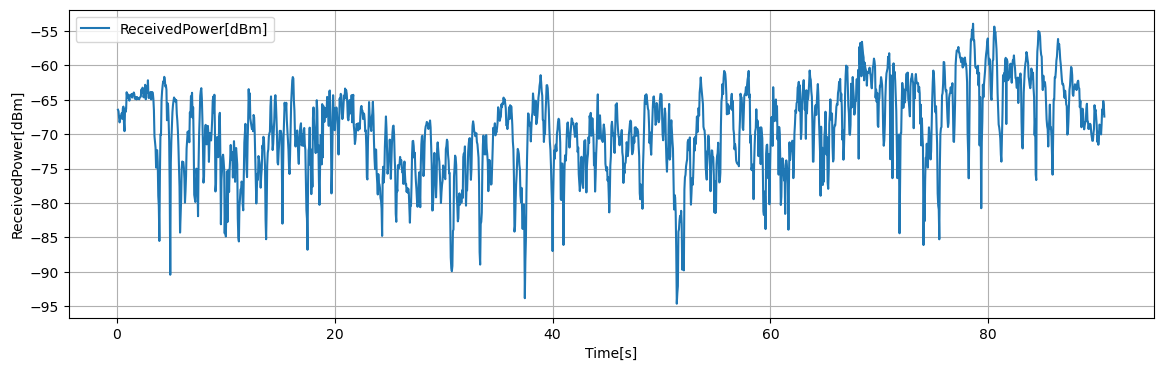

The data file committed next to this chart (first rows):
Time[s], Volt[V], ReceivedPower[dBm], 1step_diff[dB]
0.1, 0.2575, -66.45, 1.12
0.15, 0.2547, -66.67, -0.22
0.2, 0.2432, -67.59, -0.916
0.25, 0.2345, -68.29, -0.7
0.3, 0.2404, -67.82, 0.472
0.35, 0.2455, -67.41, 0.404
0.4, 0.2473, -67.26, 0.148
0.45, 0.2514, -66.94, 0.324
0.5, 0.241, -67.77, -0.828
0.55, 0.2605, -66.21, 1.556
0.6, 0.2632, -65.99, 0.22
0.65, 0.2334, -68.38, -2.388
0.7, 0.2185, -69.56, -1.184
0.75, 0.2592, -66.31, 3.252
0.8, 0.2535, -66.77, -0.46
0.85, 0.2593, -66.3, 0.468
0.9, 0.2893, -63.91, 2.396
0.95, 0.2794, -64.69, -0.784
1, 0.2852, -64.24, 0.456
1.05, 0.2851, -64.24, -0.004
1.1, 0.2797, -64.67, -0.432
1.15, 0.274, -65.13, -0.456
1.2, 0.2835, -64.37, 0.76
1.25, 0.2829, -64.42, -0.048
1.3, 0.2823, -64.47, -0.052
1.35, 0.2862, -64.15, 0.316
1.4, 0.2796, -64.68, -0.532
1.45, 0.2848, -64.27, 0.416
1.5, 0.2848, -64.26, 0.004
1.55, 0.2888, -63.94, 0.32
1.6, 0.2857, -64.19, -0.248
1.65, 0.2773, -64.86, -0.672
1.7, 0.2805, -64.61, 0.256
1.75, 0.2778, -64.82, -0.216
1.8, 0.2762, -64.95, -0.128
1.85, 0.2807, -64.6, 0.356
1.9, 0.2782, -64.8, -0.2
1.95, 0.2772, -64.87, -0.076
2, 0.2777, -64.83, 0.04
2.05, 0.2765, -64.93, -0.096
2.1, 0.2796, -64.68, 0.248
2.15, 0.2807, -64.6, 0.084
2.2, 0.2814, -64.53, 0.064
2.25, 0.2942, -63.52, 1.016
2.3, 0.288, -64, -0.488
2.35, 0.2975, -63.24, 0.76
2.4, 0.2948, -63.47, -0.224
2.45, 0.2801, -64.64, -1.176
2.5, 0.2864, -64.13, 0.512
2.55, 0.2922, -63.67, 0.46
2.6, 0.3028, -62.83, 0.844
2.65, 0.2764, -64.93, -2.104
2.7, 0.2994, -63.1, 1.832
2.75, 0.2974, -63.25, -0.152
2.8, 0.2885, -63.97, -0.716
2.85, 0.311, -62.17, 1.796
2.9, 0.2794, -64.69, -2.52
2.95, 0.2786, -64.76, -0.072
3, 0.2876, -64.04, 0.724
3.05, 0.2887, -63.95, 0.088
... 1,752 more rows
